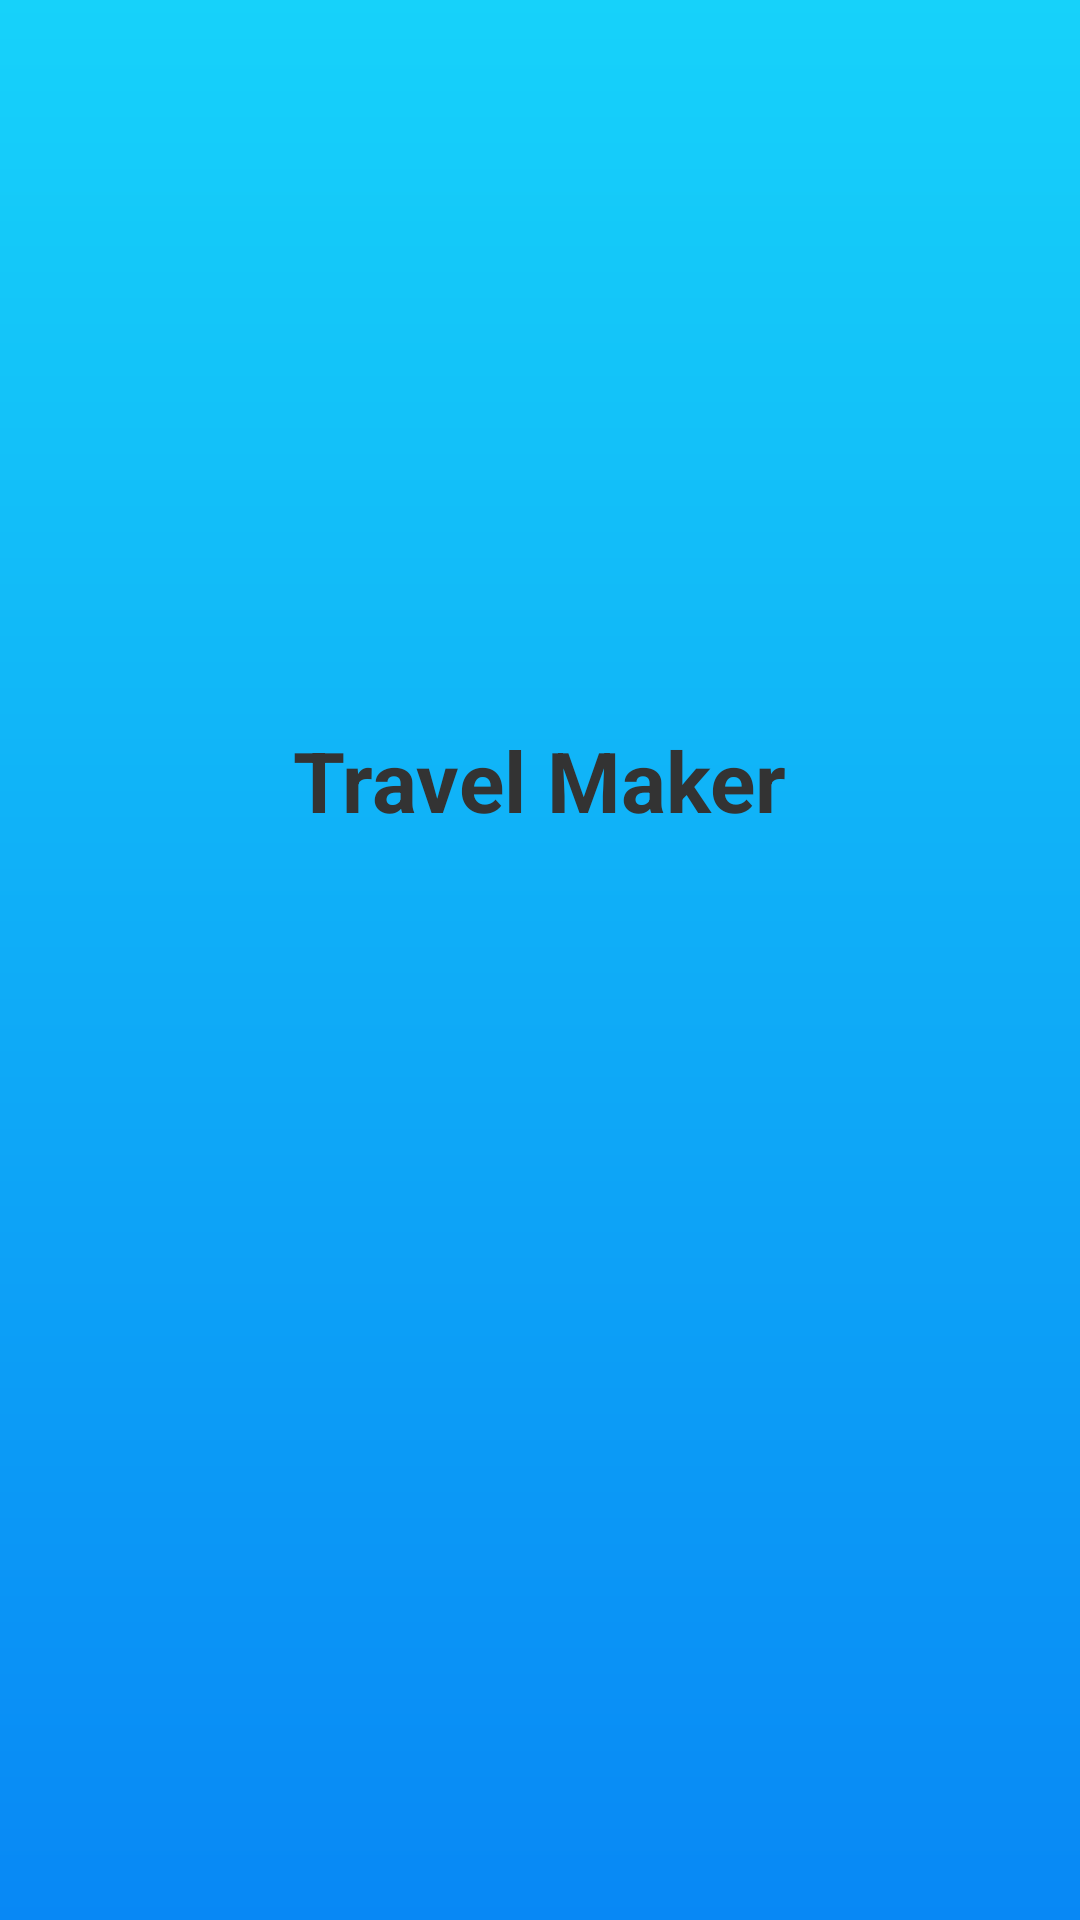

Produce the Android XML layout that renders to this screen, including the resource entries it uses.
<!-- AndroidManifest.xml: application theme Theme.AndApp1 -->
<!-- res/layout/activity_login.xml -->
<?xml version="1.0" encoding="utf-8"?>
<LinearLayout
    xmlns:android="http://schemas.android.com/apk/res/android"
    xmlns:tools="http://schemas.android.com/tools"
    android:id="@+id/loginLayout"
    android:layout_width="match_parent"
    android:layout_height="match_parent"
    android:background="@drawable/splash_gradients"
    android:orientation="vertical"
    android:gravity="center"
    android:padding="32dp"
    tools:context=".LoginActivity">

    
    <TextView
        android:id="@+id/appTitleTextView"
        android:layout_width="wrap_content"
        android:layout_height="wrap_content"
        android:text="Travel Maker"
        android:textSize="28sp"
        android:textStyle="bold"
        android:textColor="#333333"
        android:layout_marginBottom="60dp"/>

    
    <ImageButton
        android:id="@+id/kakaoLoginButton"
        android:layout_width="wrap_content"
        android:layout_height="wrap_content"
        android:src="@drawable/kakao"
        android:contentDescription="카카오 로그인 버튼"
        android:layout_marginBottom="30dp"
        android:layout_marginTop="30dp"
        android:background="@android:color/transparent" />

    
    

</LinearLayout>
<!-- resources referenced by this layout -->
<resources>
  <!-- drawable splash_gradients (drawable) -->
  <?xml version="1.0" encoding="utf-8"?>
  <shape xmlns:android="http://schemas.android.com/apk/res/android">
      <gradient
          android:angle="270"
          android:startColor="#16D2FA"
          android:endColor="#0888F5"
          android:type="linear"/>
  </shape>
  <style name="Theme.AndApp1" parent="Theme.MaterialComponents.DayNight.NoActionBar">
          
          <item name="colorPrimary">@color/primary_color</item>
          <item name="colorPrimaryVariant">@color/primary_variant</item>
          <item name="colorOnPrimary">@android:color/white</item>
  
          <item name="colorSecondary">@color/secondary_color</item>
          <item name="colorSecondaryVariant">@color/secondary_variant</item>
          <item name="colorOnSecondary">@android:color/black</item>
  
          <item name="colorSurface">@color/surface_color</item>
          <item name="colorOnSurface">@color/on_surface</item>
  
          <item name="colorError">@color/error_color</item>
          <item name="colorOnError">@color/on_error</item>
  
          
          <item name="textAppearanceCaption">@style/TextAppearance.MaterialComponents.Caption</item>
          <item name="textAppearanceBody1">@style/TextAppearance.MaterialComponents.Body1</item>
          <item name="textAppearanceBody2">@style/TextAppearance.MaterialComponents.Body2</item>
          <item name="textAppearanceSubtitle1">@style/TextAppearance.MaterialComponents.Subtitle1</item>
          <item name="textAppearanceSubtitle2">@style/TextAppearance.MaterialComponents.Subtitle2</item>
  
          
          <item name="android:windowLightStatusBar" tools:targetApi="m">true</item>
          <item name="android:statusBarColor" tools:targetApi="l">@android:color/transparent</item>
  
          
          <item name="android:windowBackground">@drawable/background_gradient</item>
      </style>
  <color name="primary_color">#3F51B5</color>
  <color name="primary_variant">#303F9F</color>
  <color name="secondary_color">#FF4081</color>
  <color name="secondary_variant">#E91E63</color>
  <color name="surface_color">#FAFAFA</color>
  <color name="on_surface">#212121</color>
  <color name="error_color">#F44336</color>
  <color name="on_error">#FFFFFF</color>
  <!-- drawable background_gradient (drawable) -->
  <?xml version="1.0" encoding="utf-8"?>
  <shape xmlns:android="http://schemas.android.com/apk/res/android">
      <gradient
          android:startColor="#4facfe"
          android:centerColor="#00c9ff"
          android:endColor="#0093E9"
          android:angle="135"
          android:type="linear" />
  </shape>
</resources>
